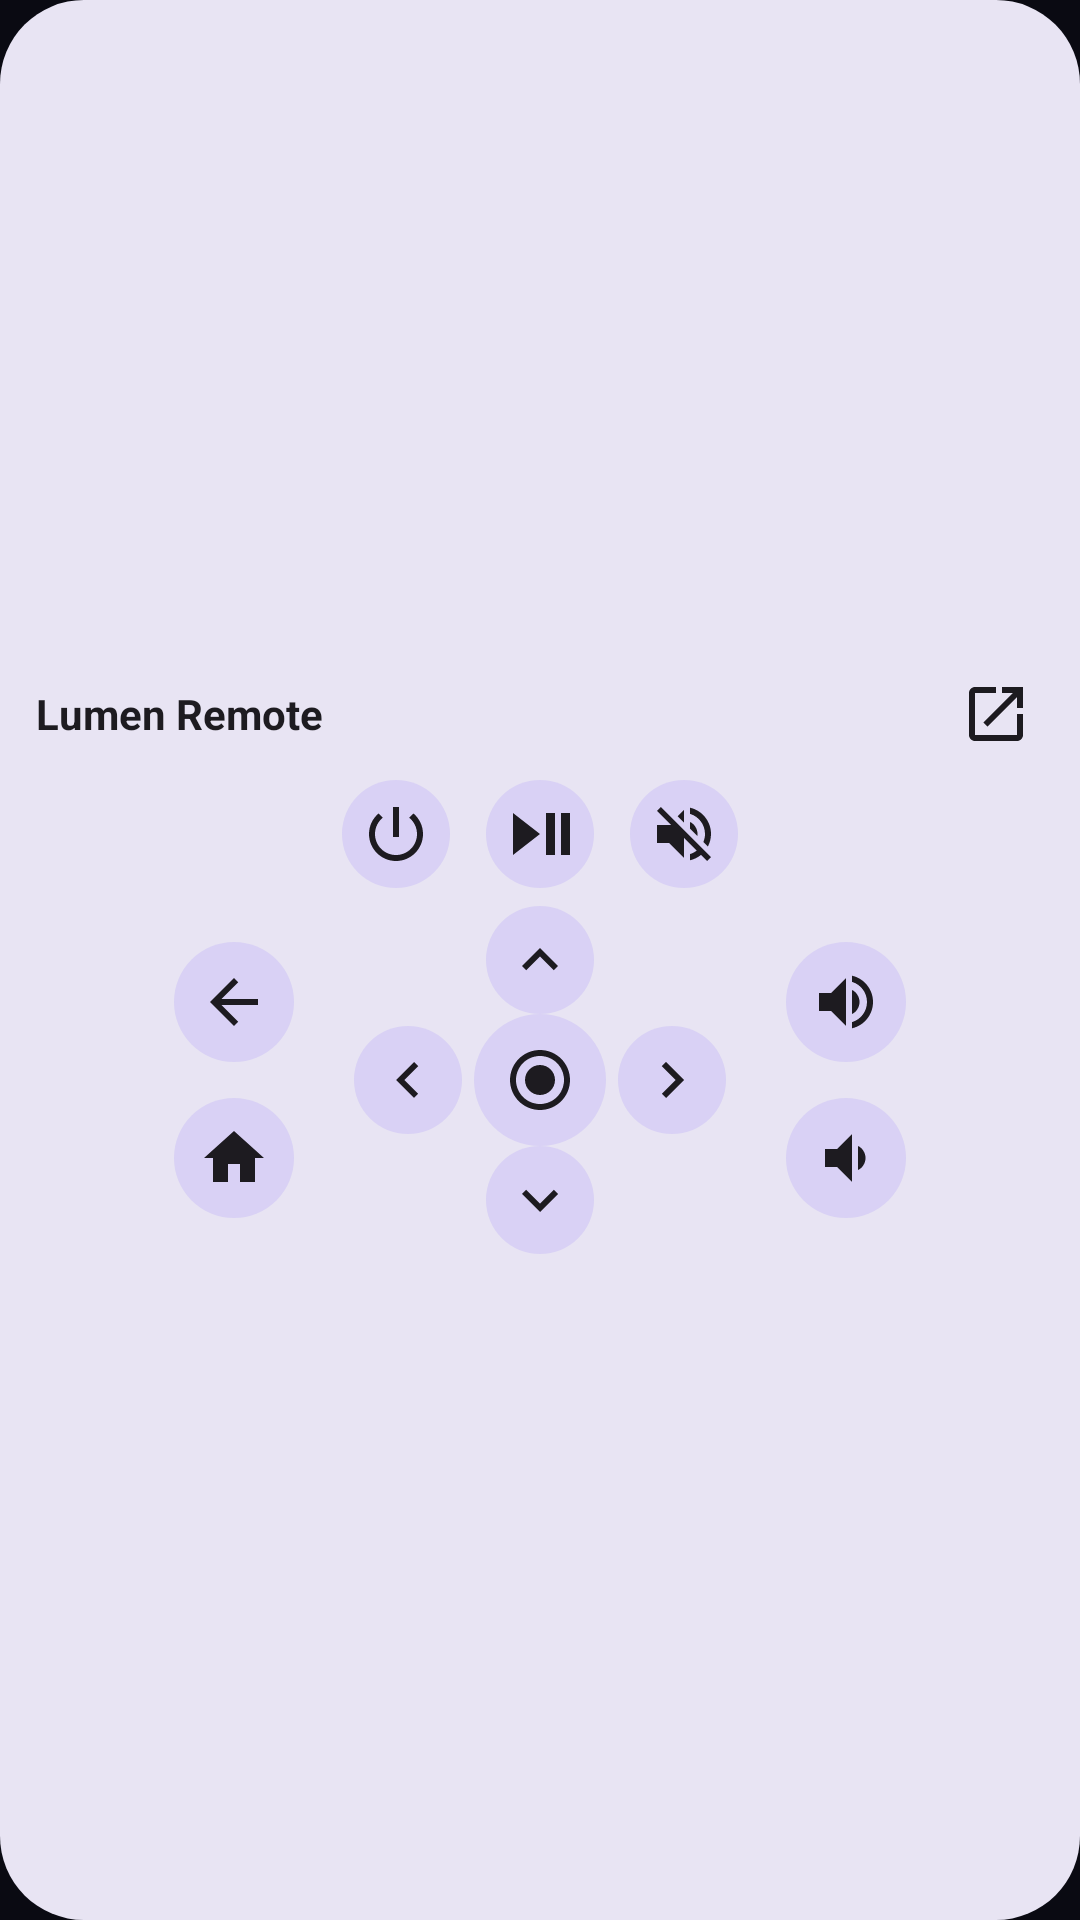

Reconstruct the res/layout file that produces this screen, plus the resources it refers to.
<!-- AndroidManifest.xml: application theme Theme.Lumen -->
<!-- res/layout/widget_remote.xml -->
<?xml version="1.0" encoding="utf-8"?>
<LinearLayout xmlns:android="http://schemas.android.com/apk/res/android"
    android:id="@android:id/background"
    android:layout_width="match_parent" android:layout_height="match_parent"
    android:orientation="vertical" android:gravity="center"
    android:padding="12dp" android:background="@drawable/widget_bg">
    <LinearLayout android:layout_width="match_parent" android:layout_height="wrap_content" android:gravity="center_vertical">
        <TextView android:layout_width="0dp" android:layout_height="wrap_content" android:layout_weight="1"
            android:text="@string/app_name" android:textColor="@color/rv_icon" android:textSize="14sp" android:textStyle="bold" />
        <ImageButton android:id="@+id/btn_open_app" android:layout_width="32dp" android:layout_height="32dp"
            android:background="@android:color/transparent" android:src="@drawable/rv_open"
            android:contentDescription="@string/open_app" />
    </LinearLayout>
    <LinearLayout android:layout_width="match_parent" android:layout_height="wrap_content"
        android:orientation="horizontal" android:gravity="center" android:layout_marginTop="6dp">
        <ImageButton android:id="@+id/btn_power" android:layout_width="36dp" android:layout_height="36dp" android:background="@drawable/rv_button_bg" android:src="@drawable/rv_power" android:contentDescription="@string/key_power" android:scaleType="center" />
        <ImageButton android:layout_marginStart="12dp" android:id="@+id/btn_play" android:layout_width="36dp" android:layout_height="36dp" android:background="@drawable/rv_button_bg" android:src="@drawable/rv_play" android:contentDescription="@string/key_play_pause" android:scaleType="center" />
        <ImageButton android:layout_marginStart="12dp" android:id="@+id/btn_mute" android:layout_width="36dp" android:layout_height="36dp" android:background="@drawable/rv_button_bg" android:src="@drawable/rv_mute" android:contentDescription="@string/key_mute" android:scaleType="center" />
    </LinearLayout>
    <LinearLayout android:layout_width="match_parent" android:layout_height="wrap_content"
        android:orientation="horizontal" android:gravity="center" android:layout_marginTop="6dp">
        <LinearLayout android:layout_width="wrap_content" android:layout_height="wrap_content" android:orientation="vertical" android:gravity="center">
        <ImageButton android:id="@+id/btn_back" android:layout_width="40dp" android:layout_height="40dp" android:background="@drawable/rv_button_bg" android:src="@drawable/rv_back" android:contentDescription="@string/key_back" android:scaleType="center" />
        <ImageButton android:layout_marginTop="12dp" android:id="@+id/btn_home" android:layout_width="40dp" android:layout_height="40dp" android:background="@drawable/rv_button_bg" android:src="@drawable/rv_home" android:contentDescription="@string/key_home" android:scaleType="center" />
        </LinearLayout>
        <LinearLayout android:layout_marginStart="20dp" android:layout_width="wrap_content" android:layout_height="wrap_content" android:orientation="vertical" android:gravity="center">
        <ImageButton android:id="@+id/btn_up" android:layout_width="36dp" android:layout_height="36dp" android:background="@drawable/rv_button_bg" android:src="@drawable/rv_up" android:contentDescription="@string/key_up" android:scaleType="center" />
            <LinearLayout android:layout_width="wrap_content" android:layout_height="wrap_content" android:orientation="horizontal" android:gravity="center">
        <ImageButton android:id="@+id/btn_left" android:layout_width="36dp" android:layout_height="36dp" android:background="@drawable/rv_button_bg" android:src="@drawable/rv_left" android:contentDescription="@string/key_left" android:scaleType="center" />
        <ImageButton android:layout_marginStart="4dp" android:id="@+id/btn_ok" android:layout_width="44dp" android:layout_height="44dp" android:background="@drawable/rv_button_bg" android:src="@drawable/rv_ok" android:contentDescription="@string/key_ok" android:scaleType="center" />
        <ImageButton android:layout_marginStart="4dp" android:id="@+id/btn_right" android:layout_width="36dp" android:layout_height="36dp" android:background="@drawable/rv_button_bg" android:src="@drawable/rv_right" android:contentDescription="@string/key_right" android:scaleType="center" />
            </LinearLayout>
        <ImageButton android:id="@+id/btn_down" android:layout_width="36dp" android:layout_height="36dp" android:background="@drawable/rv_button_bg" android:src="@drawable/rv_down" android:contentDescription="@string/key_down" android:scaleType="center" />
        </LinearLayout>
        <LinearLayout android:layout_marginStart="20dp" android:layout_width="wrap_content" android:layout_height="wrap_content" android:orientation="vertical" android:gravity="center">
        <ImageButton android:id="@+id/btn_vol_up" android:layout_width="40dp" android:layout_height="40dp" android:background="@drawable/rv_button_bg" android:src="@drawable/rv_vol_up" android:contentDescription="@string/key_volume_up" android:scaleType="center" />
        <ImageButton android:layout_marginTop="12dp" android:id="@+id/btn_vol_down" android:layout_width="40dp" android:layout_height="40dp" android:background="@drawable/rv_button_bg" android:src="@drawable/rv_vol_down" android:contentDescription="@string/key_volume_down" android:scaleType="center" />
        </LinearLayout>
    </LinearLayout>
</LinearLayout>
<!-- resources referenced by this layout -->
<resources>
  <color name="rv_icon">#1D1B20</color>
  <!-- drawable rv_button_bg (drawable) -->
  <shape xmlns:android="http://schemas.android.com/apk/res/android" android:shape="oval">
      <solid android:color="@color/rv_button"/>
  </shape>
  <!-- drawable rv_down (drawable) -->
  <vector xmlns:android="http://schemas.android.com/apk/res/android"
      android:width="24dp" android:height="24dp"
      android:viewportWidth="24" android:viewportHeight="24"
      android:tint="@color/rv_icon">
      <path android:fillColor="@android:color/white" android:pathData="M7.41,8.59L12,13.17l4.59,-4.58L18,10l-6,6 -6,-6 1.41,-1.41z"/>
  </vector>
  <!-- drawable rv_home (drawable) -->
  <vector xmlns:android="http://schemas.android.com/apk/res/android"
      android:width="24dp" android:height="24dp"
      android:viewportWidth="24" android:viewportHeight="24"
      android:tint="@color/rv_icon">
      <path android:fillColor="@android:color/white" android:pathData="M10,20v-6h4v6h5v-8h3L12,3 2,12h3v8z"/>
  </vector>
  <!-- drawable rv_left (drawable) -->
  <vector xmlns:android="http://schemas.android.com/apk/res/android"
      android:width="24dp" android:height="24dp"
      android:viewportWidth="24" android:viewportHeight="24"
      android:tint="@color/rv_icon">
      <path android:fillColor="@android:color/white" android:pathData="M15.41,16.59L10.83,12l4.58,-4.59L14,6l-6,6 6,6 1.41,-1.41z"/>
  </vector>
  <!-- drawable rv_play (drawable) -->
  <vector xmlns:android="http://schemas.android.com/apk/res/android"
      android:width="24dp" android:height="24dp"
      android:viewportWidth="24" android:viewportHeight="24"
      android:tint="@color/rv_icon">
      <path android:fillColor="@android:color/white" android:pathData="M3,5v14l9,-7zM14,5h3v14h-3zM19,5h3v14h-3z"/>
  </vector>
  <!-- drawable rv_right (drawable) -->
  <vector xmlns:android="http://schemas.android.com/apk/res/android"
      android:width="24dp" android:height="24dp"
      android:viewportWidth="24" android:viewportHeight="24"
      android:tint="@color/rv_icon">
      <path android:fillColor="@android:color/white" android:pathData="M8.59,16.59L13.17,12 8.59,7.41 10,6l6,6 -6,6 -1.41,-1.41z"/>
  </vector>
  <!-- drawable rv_up (drawable) -->
  <vector xmlns:android="http://schemas.android.com/apk/res/android"
      android:width="24dp" android:height="24dp"
      android:viewportWidth="24" android:viewportHeight="24"
      android:tint="@color/rv_icon">
      <path android:fillColor="@android:color/white" android:pathData="M7.41,15.41L12,10.83l4.59,4.58L18,14l-6,-6 -6,6z"/>
  </vector>
  <!-- drawable widget_bg (drawable) -->
  <shape xmlns:android="http://schemas.android.com/apk/res/android" android:shape="rectangle">
      <solid android:color="@color/rv_surface"/>
      <corners android:radius="28dp"/>
  </shape>
  <string name="app_name">Lumen Remote</string>
  <string name="key_back">Back</string>
  <string name="key_down">Down</string>
  <string name="key_home">Home</string>
  <string name="key_left">Left</string>
  <string name="key_mute">Mute</string>
  <string name="key_ok">OK</string>
  <string name="key_play_pause">Play or pause</string>
  <string name="key_power">Power</string>
  <string name="key_right">Right</string>
  <string name="key_up">Up</string>
  <string name="key_volume_down">Volume down</string>
  <string name="key_volume_up">Volume up</string>
  <string name="open_app">Open Lumen Remote</string>
  <style name="Theme.Lumen" parent="android:Theme.Material.NoActionBar">
          <item name="android:windowBackground">@color/splash_background</item>
      </style>
  <color name="rv_button">#1F6D4AFF</color>
  <color name="rv_surface">#F2F4F0FF</color>
  <color name="splash_background">#0A0A12</color>
</resources>
